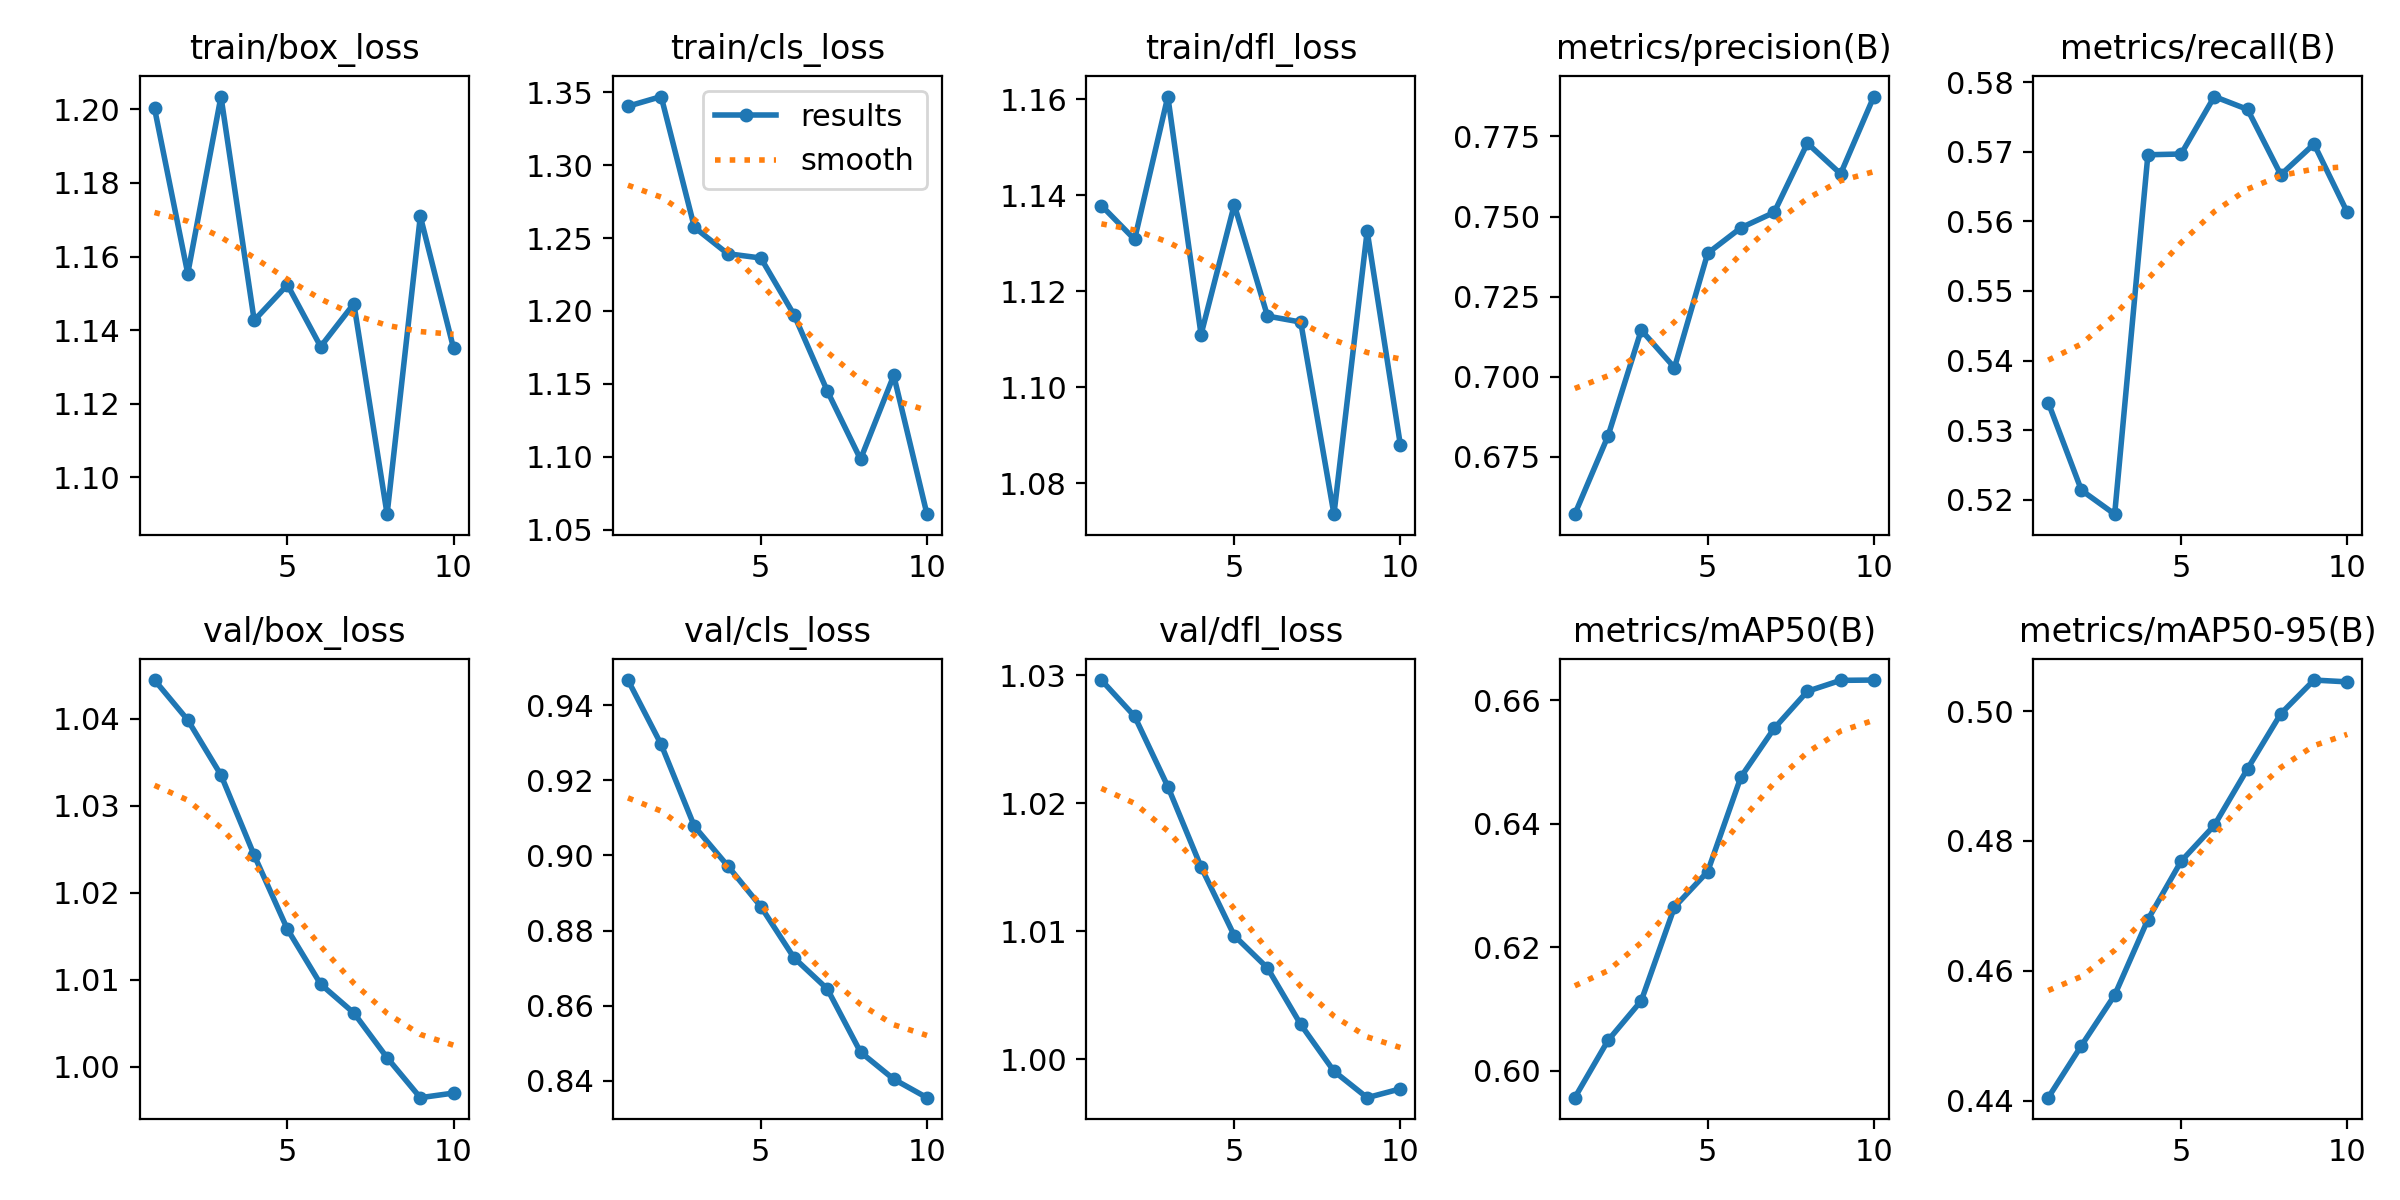

The table this chart was drawn from, first rows:
epoch, time, train/box_loss, train/cls_loss, train/dfl_loss, metrics/precision(B), metrics/recall(B), metrics/mAP50(B), metrics/mAP50-95(B), val/box_loss, val/cls_loss, val/dfl_loss, lr/pg0, lr/pg1, lr/pg2
1, 7.633, 1.2, 1.34, 1.138, 0.6571, 0.534, 0.5957, 0.4404, 1.044, 0.9468, 1.03, 1.19e-05, 1.19e-05, 1.19e-05
2, 9.499, 1.155, 1.347, 1.131, 0.6815, 0.5213, 0.6049, 0.4485, 1.04, 0.9296, 1.027, 2.2516e-05, 2.2516e-05, 2.2516e-05
3, 11.28, 1.203, 1.257, 1.161, 0.7146, 0.5179, 0.6113, 0.4562, 1.034, 0.9078, 1.021, 3.05402e-05, 3.05402e-05, 3.05402e-05
4, 13.04, 1.143, 1.239, 1.111, 0.7028, 0.5696, 0.6265, 0.4679, 1.024, 0.8973, 1.015, 3.59725e-05, 3.59725e-05, 3.59725e-05
5, 14.86, 1.152, 1.236, 1.138, 0.7385, 0.5697, 0.6323, 0.4769, 1.016, 0.8864, 1.01, 3.8813e-05, 3.8813e-05, 3.8813e-05
6, 16.67, 1.136, 1.197, 1.115, 0.7465, 0.5779, 0.6476, 0.4824, 1.01, 0.8727, 1.007, 3.90618e-05, 3.90618e-05, 3.90618e-05
7, 18.42, 1.147, 1.145, 1.114, 0.7513, 0.5761, 0.6554, 0.4911, 1.006, 0.8644, 1.003, 3.67186e-05, 3.67186e-05, 3.67186e-05
8, 20.17, 1.09, 1.098, 1.073, 0.7729, 0.5667, 0.6614, 0.4996, 1.001, 0.8476, 0.999, 3.17837e-05, 3.17837e-05, 3.17837e-05
9, 21.93, 1.171, 1.156, 1.133, 0.7633, 0.5711, 0.6632, 0.5048, 0.9965, 0.8404, 0.997, 2.4257e-05, 2.4257e-05, 2.4257e-05
10, 23.61, 1.135, 1.061, 1.088, 0.7874, 0.5613, 0.6633, 0.5045, 0.997, 0.8354, 0.9977, 1.2971e-05, 1.2971e-05, 1.2971e-05
